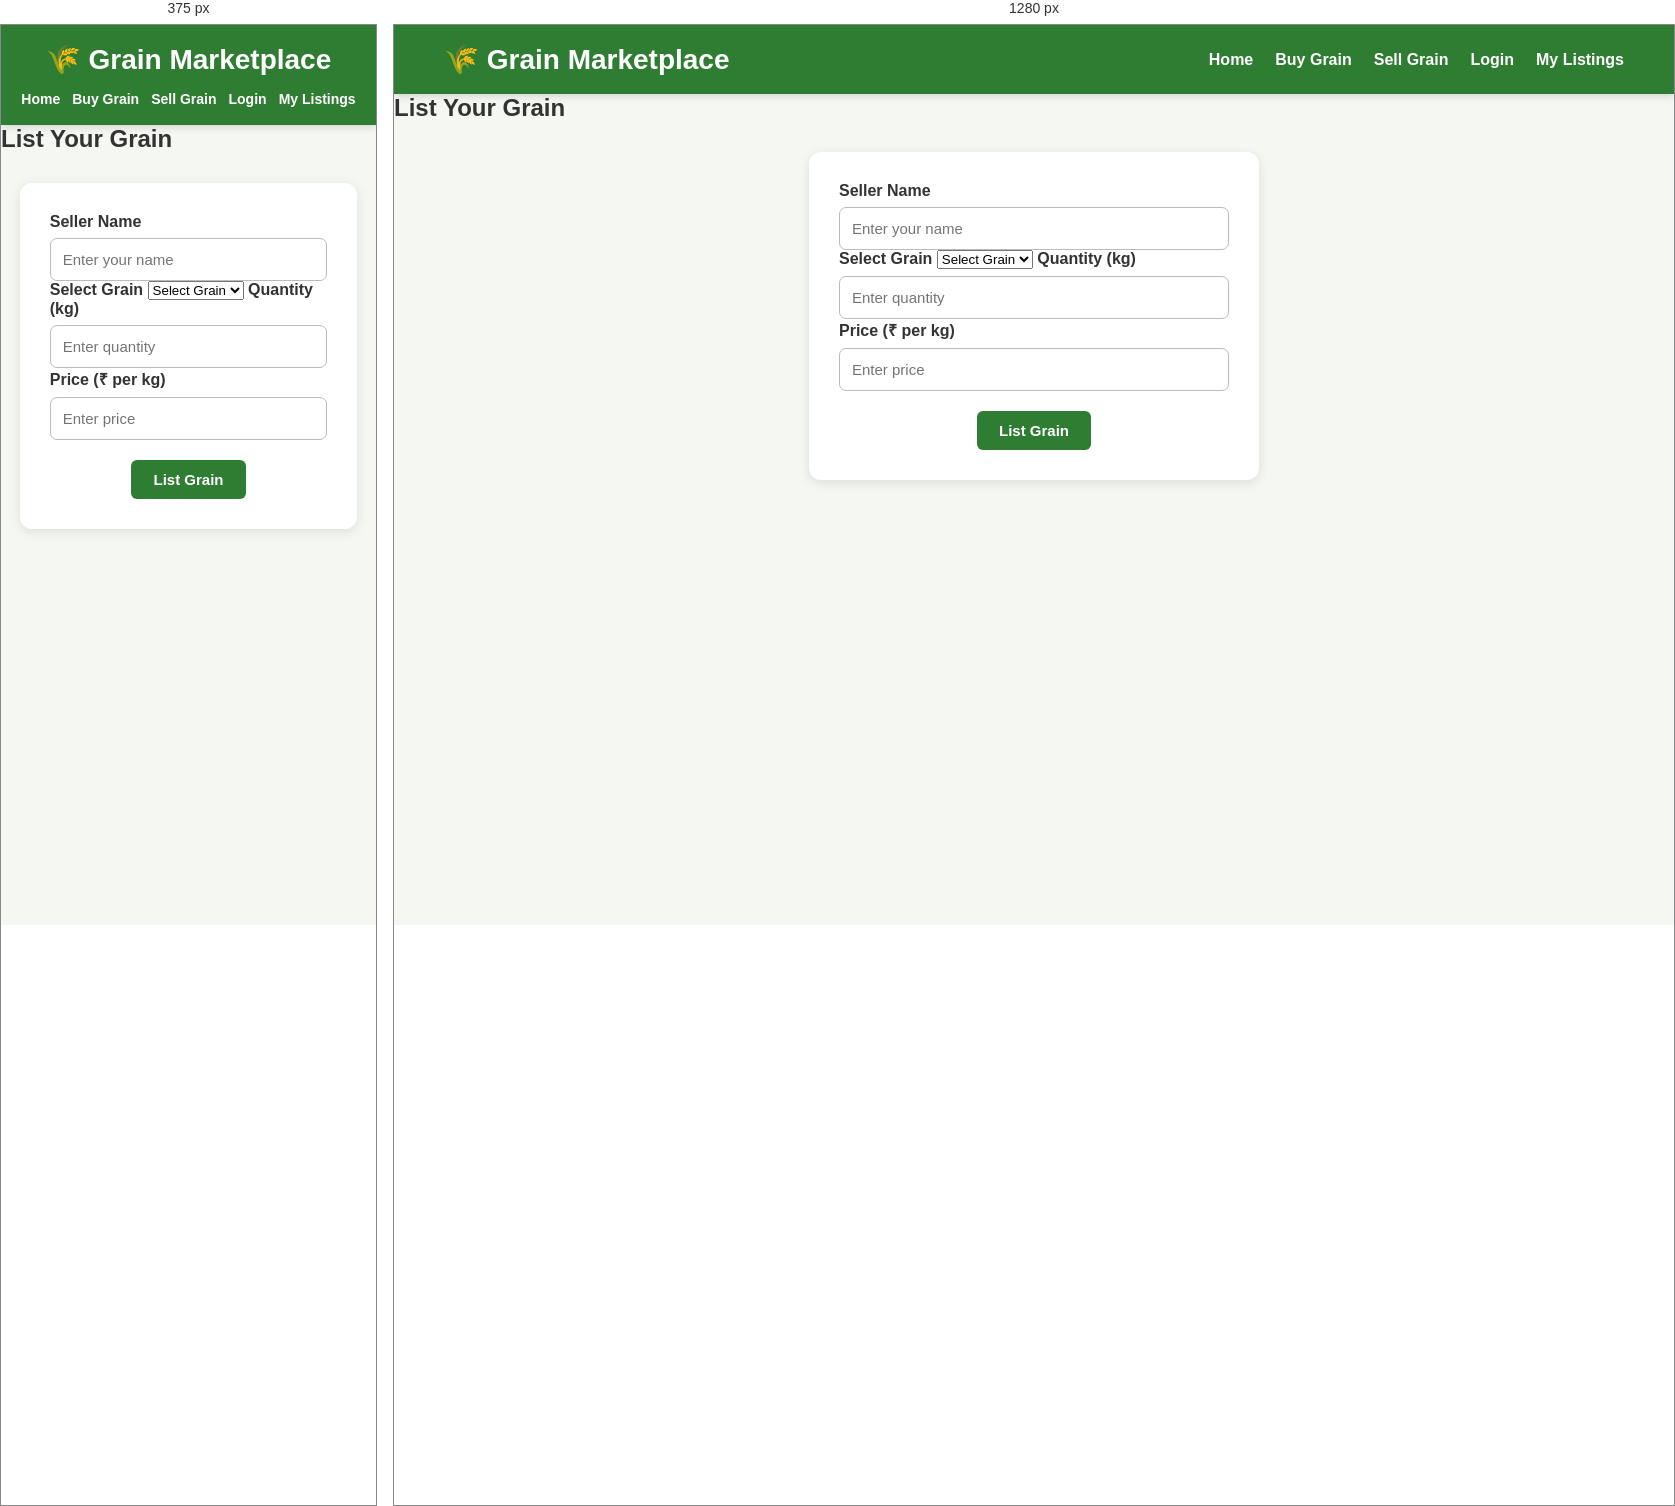
Rendered at 375 px and 1280 px, left to right.

<!-- file: sell.html -->
<!DOCTYPE html>
<html lang="en">

<head>
    <meta charset="UTF-8">
    <meta name="viewport" content="width=device-width, initial-scale=1.0">

    <title>Sell Grain</title>

    <link rel="stylesheet" href="style.css">
</head>

<body>

    <header>

        <h1>🌾 Grain Marketplace</h1>

        <nav>
            <a href="index.html">Home</a>
            <a href="buy.html">Buy Grain</a>
            <a href="sell.html">Sell Grain</a>
            <a href="login.html">Login</a>
            <a href="my-listings.html">My Listings</a>
        </nav>

    </header>


    <main>

        <h2>List Your Grain</h2>

        <form id="sellForm">

            <!-- SELLER NAME -->

            <label for="sellerName">Seller Name</label>

            <input
                type="text"
                id="sellerName"
                placeholder="Enter your name"
                required
            >


            <!-- GRAIN -->

            <label for="grainName">Select Grain</label>

            <select id="grainName" required>

                <option value="">Select Grain</option>

                <option value="Wheat">Wheat</option>

                <option value="Rice">Rice</option>

                <option value="Maize">Maize</option>

            </select>


            <!-- QUANTITY -->

            <label for="quantity">Quantity (kg)</label>

            <input
                type="number"
                id="quantity"
                placeholder="Enter quantity"
                min="1"
                required
            >


            <!-- PRICE -->

            <label for="price">Price (₹ per kg)</label>

            <input
                type="number"
                id="price"
                placeholder="Enter price"
                min="1"
                required
            >


            <button type="submit">
                List Grain
            </button>

        </form>

    </main>


    <script src="script.js"></script>

</body>

</html>

/* @media block from style.css */
@media (max-width: 768px) {

    header {
        padding: 18px 20px;
        flex-direction: column;
        gap: 15px;
        text-align: center;
    }

    nav {
        flex-wrap: wrap;
        justify-content: center;
        gap: 12px;
    }

    nav a {
        font-size: 14px;
    }

    .hero {
        padding: 60px 15px;
    }

    .hero h2 {
        font-size: 30px;
    }

    .grain-container,
    .container {
        flex-direction: column;
        align-items: center;
    }

    .grain-card {
        width: min(90%, 320px);
    }

}